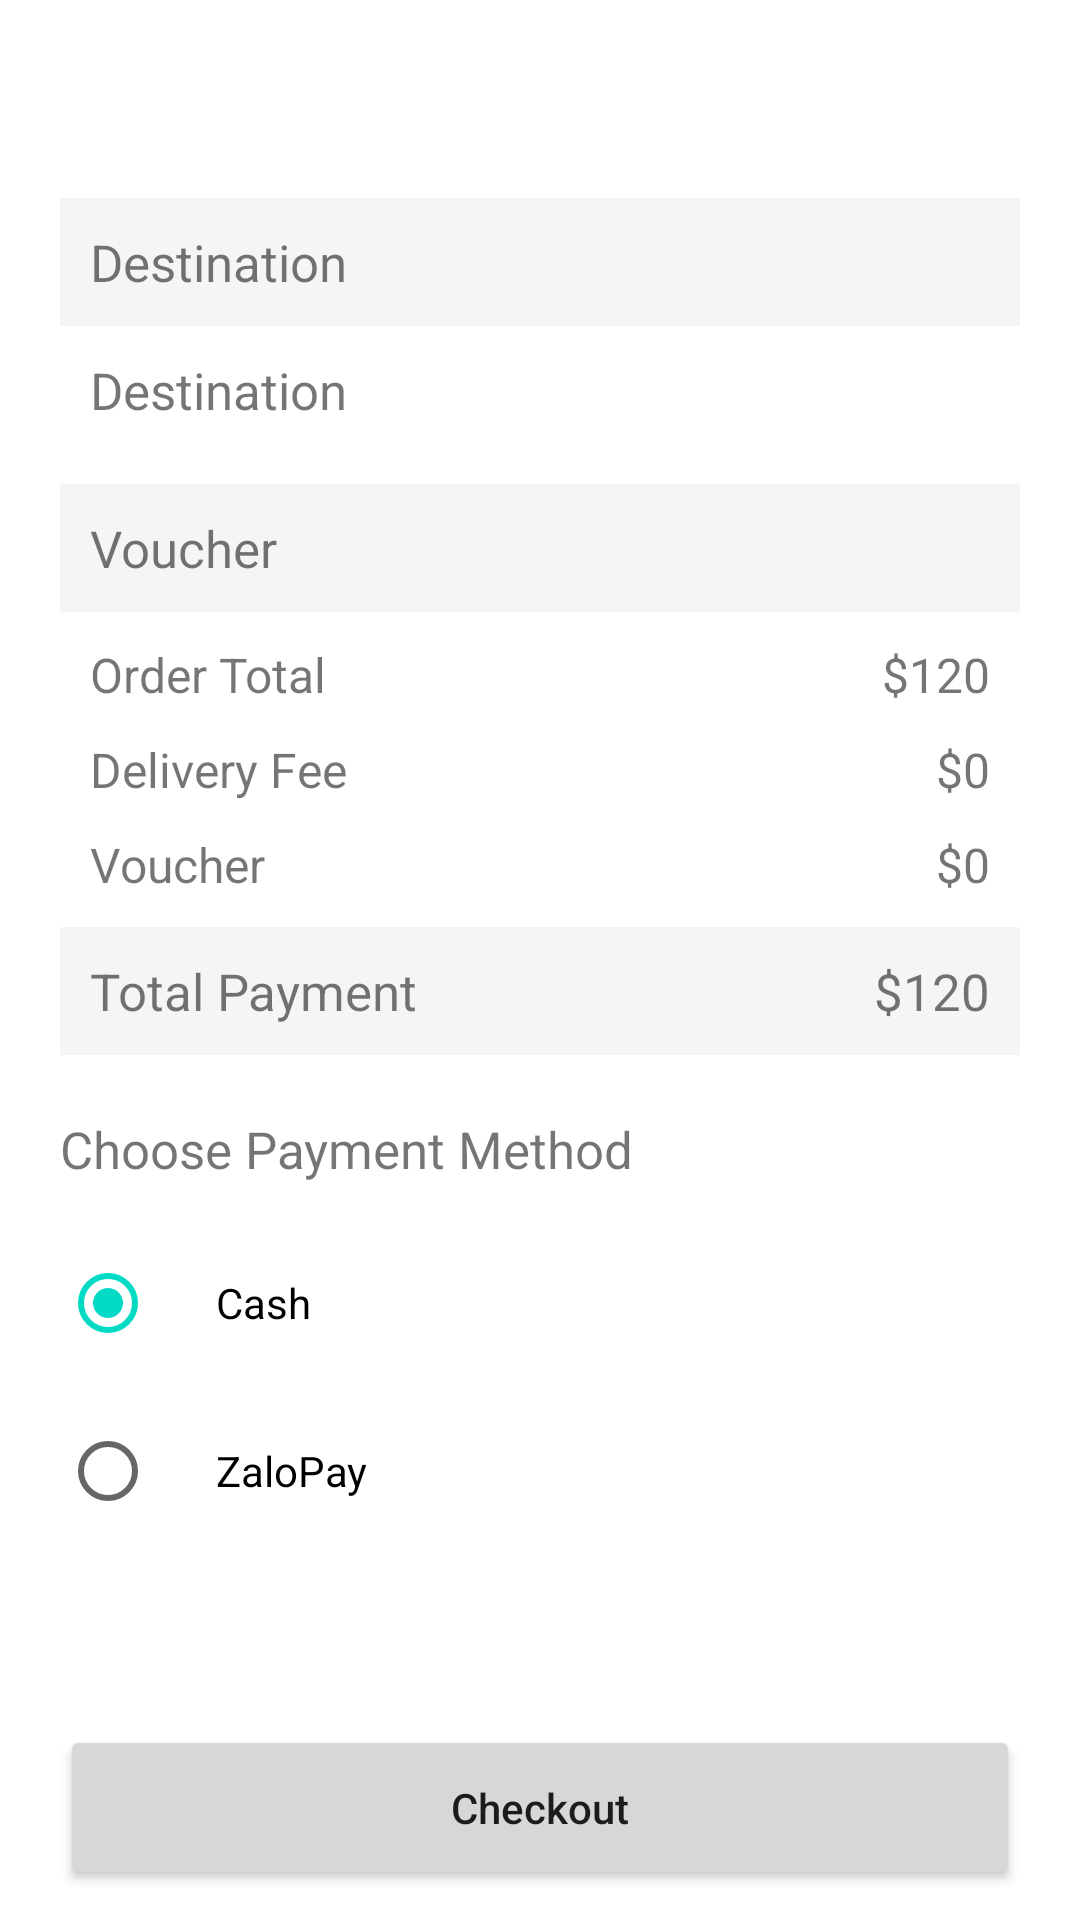

The Android layout XML behind this screen, and the referenced resources:
<!-- AndroidManifest.xml: application theme Theme.MobileDevelopment -->
<!-- res/layout/fragment_check_out1.xml -->
<?xml version="1.0" encoding="utf-8"?>
<LinearLayout xmlns:android="http://schemas.android.com/apk/res/android"
    xmlns:tools="http://schemas.android.com/tools"
    android:layout_width="match_parent"
    android:layout_height="match_parent"
    android:orientation="vertical"
    tools:context=".feature.customer.checkout.CheckOut1Fragment">

    <com.google.android.material.appbar.AppBarLayout
        android:backgroundTint="#fff"
        android:layout_width="match_parent"
        android:layout_height="wrap_content">

        <androidx.appcompat.widget.Toolbar android:id="@+id/myToolbar"
            android:layout_height="wrap_content"
            android:layout_width="match_parent" />
    </com.google.android.material.appbar.AppBarLayout>
    <LinearLayout
        android:id="@+id/lnrDestination"
        android:layout_marginHorizontal="20dp"
        android:layout_marginTop="10dp"
        android:background="#F5F5F5"
        android:padding="10dp"
        android:layout_width="match_parent"
        android:orientation="horizontal"
        android:layout_height="wrap_content">

        <TextView
            android:layout_width="wrap_content"
            android:layout_height="wrap_content"
            android:layout_weight="1"
            android:text="Destination"
            android:textSize="17dp" />
    </LinearLayout>

    <LinearLayout
        android:layout_width="match_parent"
        android:layout_height="wrap_content"
        android:layout_marginHorizontal="20dp"
        android:orientation="horizontal"
        android:padding="10dp">

        <TextView
            android:id="@+id/txtDestination"
            android:layout_width="wrap_content"
            android:text="Destination"
            android:layout_height="wrap_content"
            android:layout_weight="1"
            android:textSize="17dp" />
    </LinearLayout>

    <LinearLayout
        android:id="@+id/lnrVoucher"
        android:layout_width="match_parent"
        android:layout_height="wrap_content"
        android:layout_marginHorizontal="20dp"
        android:layout_marginTop="10dp"
        android:background="#F5F5F5"
        android:orientation="horizontal"
        android:padding="10dp">

        <TextView
            android:layout_width="wrap_content"
            android:layout_height="wrap_content"
            android:layout_weight="1"
            android:text="Voucher"
            android:textSize="17dp" />

        <TextView
            android:id="@+id/txtVoucher"
            android:layout_width="wrap_content"
            android:layout_height="wrap_content"
            android:maxWidth="200dp"
            android:textAlignment="viewEnd"
            android:textSize="17dp" />
    </LinearLayout>

    <LinearLayout
        android:layout_marginTop="10dp"
        android:layout_marginHorizontal="30dp"
        android:layout_width="match_parent"
        android:orientation="horizontal"
        android:layout_height="wrap_content">

        <TextView
            android:layout_width="wrap_content"
            android:textSize="16dp"
            android:layout_height="wrap_content"
            android:layout_weight="1"
            android:text="Order Total" />

        <TextView
            android:textSize="16dp"
            android:layout_width="wrap_content"
            android:layout_height="wrap_content"
            android:id="@+id/txtOrderPrice"
            android:text="$120" />
    </LinearLayout>

    <LinearLayout
        android:layout_marginTop="10dp"
        android:layout_marginHorizontal="30dp"
        android:layout_width="match_parent"
        android:orientation="horizontal"
        android:layout_height="wrap_content">

        <TextView
            android:layout_width="wrap_content"
            android:text="Delivery Fee"
            android:layout_height="wrap_content"
            android:layout_weight="1"
            android:textSize="16dp" />

        <TextView
            android:id="@+id/txtFee"
            android:layout_width="wrap_content"
            android:layout_height="wrap_content"
            android:text="$0"
            android:textSize="16dp" />
    </LinearLayout>

    <LinearLayout
        android:id="@+id/lnrVoucherDiscount"
        android:layout_width="match_parent"
        android:layout_height="wrap_content"
        android:layout_marginHorizontal="30dp"
        android:layout_marginTop="10dp"
        android:orientation="horizontal">

        <TextView
            android:layout_width="wrap_content"
            android:layout_height="wrap_content"
            android:layout_weight="1"
            android:text="Voucher"
            android:textSize="16dp" />

        <TextView
            android:id="@+id/txtVoucherDiscount"
            android:layout_width="wrap_content"
            android:layout_height="wrap_content"
            android:text="$0"
            android:textSize="16dp" />
    </LinearLayout>
    <LinearLayout
        android:background="#F5F5F5"
        android:layout_marginTop="10dp"
        android:padding="10dp"
        android:layout_marginHorizontal="20dp"
        android:layout_width="match_parent"
        android:orientation="horizontal"
        android:layout_height="wrap_content">

        <TextView
            android:layout_width="wrap_content"
            android:textSize="17dp"
            android:layout_height="wrap_content"
            android:layout_weight="1"
            android:text="Total Payment" />

        <TextView
            android:textSize="17dp"
            android:layout_width="wrap_content"
            android:layout_height="wrap_content"
            android:id="@+id/txtTotalPrice"
            android:text="$120" />
    </LinearLayout>

    <LinearLayout
        android:padding="20dp"
        android:layout_width="match_parent"
        android:layout_weight="1"
        android:layout_height="wrap_content"
        android:orientation="vertical">
        <TextView
            android:layout_width="wrap_content"
            android:textSize="17dp"
            android:layout_height="wrap_content"
            android:text="Choose Payment Method"/>

        <RadioGroup
            android:id="@+id/radioGroup"
            android:checkedButton="@+id/btnCash"
            android:layout_marginTop="16dp"
            android:layout_width="match_parent"
            android:layout_height="wrap_content">
            <RadioButton
                android:id="@+id/btnCash"
                android:layout_width="match_parent"
                android:layout_height="match_parent"
                android:paddingStart="20dp"
                android:text="Cash"/>
            <RadioButton
                android:id="@+id/btnZalo"
                android:layout_width="match_parent"
                android:layout_height="match_parent"
                android:layout_marginTop="8dp"
                android:paddingStart="20dp"
                android:text="ZaloPay"/>
        </RadioGroup>

    </LinearLayout>

    <Button
        android:layout_gravity="end"
        android:layout_marginBottom="10dp"
        android:layout_marginTop="15dp"
        android:layout_marginHorizontal="20dp"
        android:paddingVertical="10dp"
        android:id="@+id/btnCheckout"
        android:text="Checkout"
        android:inputType="text"
        android:layout_width="match_parent"
        android:layout_height="55dp"/>
</LinearLayout>
<!-- resources referenced by this layout -->
<resources>
  <style name="Theme.MobileDevelopment" parent="Theme.MaterialComponents.Light.NoActionBar">
          
          <item name="colorPrimary">@color/green_bright</item>
          <item name="colorPrimaryVariant">@color/green_bright</item>
          <item name="colorOnPrimary">@color/white</item>
          
          <item name="colorSecondary">@color/teal_200</item>
          <item name="colorSecondaryVariant">@color/teal_700</item>
          <item name="colorOnSecondary">@color/black</item>
          
          <item name="android:statusBarColor">?attr/colorPrimaryVariant</item>
          
  
          <item name="bottomSheetDialogTheme">@style/CustomBottomSheetDialog</item>
  
      </style>
  <color name="green_bright">#08C25E</color>
  <color name="white">#FFFFFFFF</color>
  <color name="teal_200">#FF03DAC5</color>
  <color name="teal_700">#FF018786</color>
  <color name="black">#FF000000</color>
  <style name="CustomBottomSheetDialog" parent="@style/ThemeOverlay.MaterialComponents.BottomSheetDialog">
          <item name="bottomSheetStyle">@style/CustomBottomSheet</item>
      </style>
  <style name="CustomBottomSheet" parent="Widget.MaterialComponents.BottomSheet">
          <item name="shapeAppearanceOverlay">@style/CustomShapeAppearanceBottomSheetDialog</item>
      </style>
  <style name="CustomShapeAppearanceBottomSheetDialog" parent="">
          <item name="cornerFamily">rounded</item>
          <item name="cornerSizeTopRight">25dp</item>
          <item name="cornerSizeTopLeft">25dp</item>
          <item name="cornerSizeBottomRight">0dp</item>
          <item name="cornerSizeBottomLeft">0dp</item>
      </style>
</resources>
